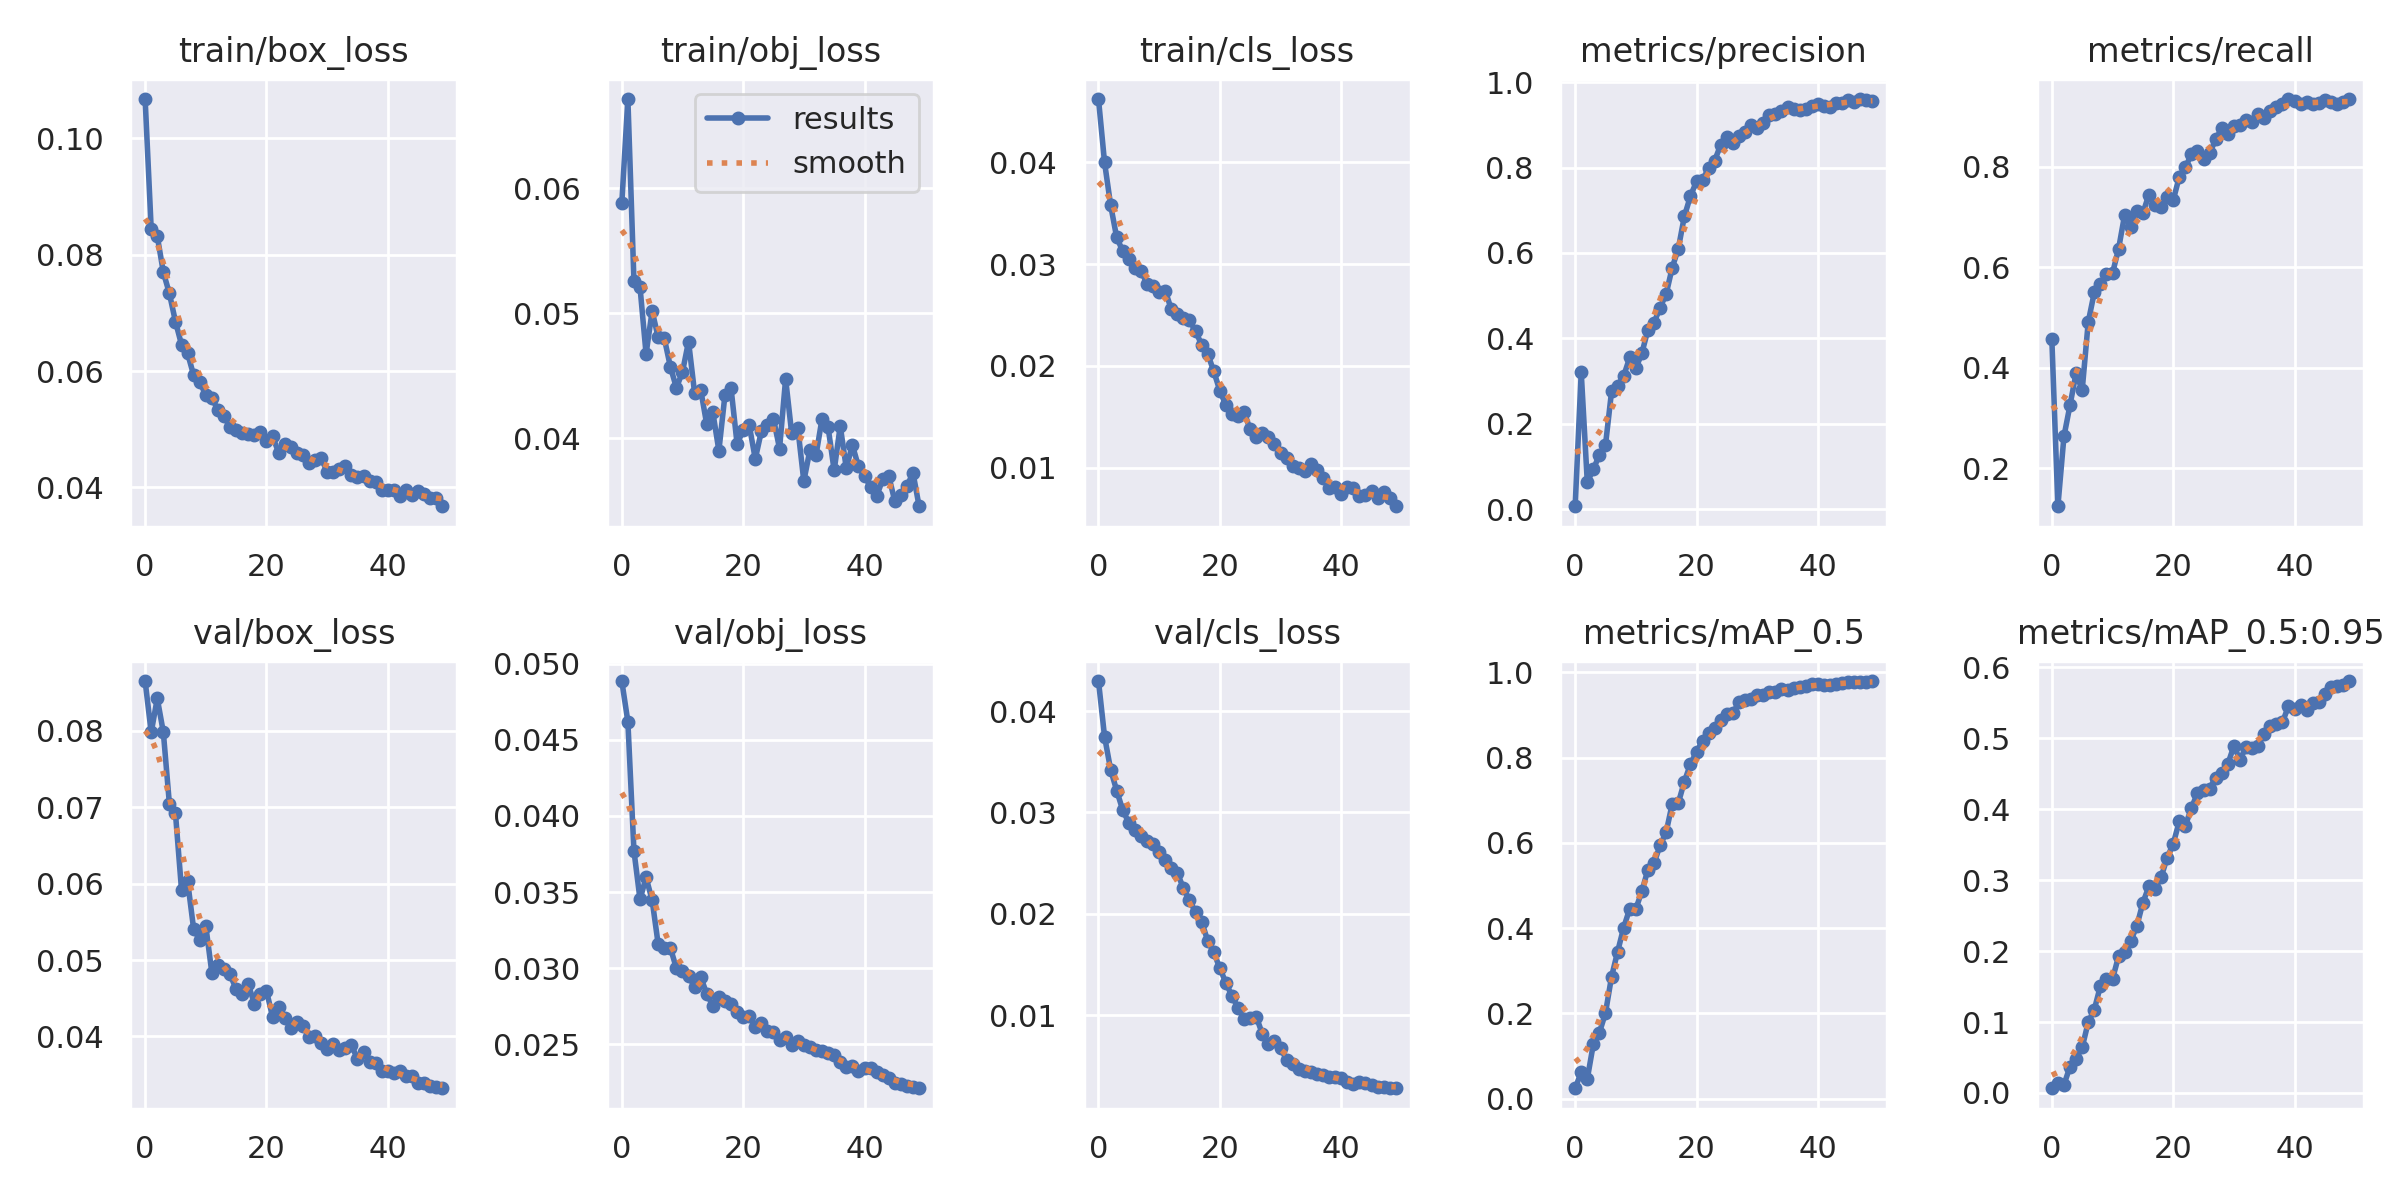

The table this chart was drawn from, first rows:
epoch, train/box_loss, train/obj_loss, train/cls_loss, metrics/precision, metrics/recall, metrics/mAP_0.5, metrics/mAP_0.5:0.95, val/box_loss, val/obj_loss, val/cls_loss, x/lr0, x/lr1, x/lr2
0, 0.1068, 0.05879, 0.04621, 0.007297, 0.4573, 0.02457, 0.00662, 0.08654, 0.04886, 0.04296, 0.07079, 0.003246, 0.003246
1, 0.08442, 0.06713, 0.03999, 0.3206, 0.1247, 0.06203, 0.01373, 0.07981, 0.04619, 0.03749, 0.04066, 0.006449, 0.006449
2, 0.08321, 0.05258, 0.0358, 0.06398, 0.2638, 0.04634, 0.01161, 0.08426, 0.03772, 0.03423, 0.0104, 0.00952, 0.00952
3, 0.077, 0.05209, 0.03262, 0.09382, 0.3259, 0.1284, 0.03719, 0.07984, 0.03453, 0.03216, 0.009406, 0.009406, 0.009406
4, 0.07334, 0.04675, 0.03129, 0.1279, 0.3898, 0.1552, 0.04833, 0.07045, 0.03596, 0.03023, 0.009406, 0.009406, 0.009406
5, 0.06851, 0.05017, 0.03055, 0.1506, 0.3552, 0.2012, 0.06419, 0.06921, 0.03447, 0.02899, 0.009208, 0.009208, 0.009208
6, 0.06453, 0.04806, 0.0296, 0.276, 0.4911, 0.2863, 0.09973, 0.05916, 0.03157, 0.02823, 0.00901, 0.00901, 0.00901
7, 0.06304, 0.04801, 0.02932, 0.2896, 0.5501, 0.3449, 0.1175, 0.06034, 0.03133, 0.02772, 0.008812, 0.008812, 0.008812
8, 0.05928, 0.04572, 0.0281, 0.3124, 0.5662, 0.4017, 0.1506, 0.05403, 0.03135, 0.0272, 0.008614, 0.008614, 0.008614
9, 0.05807, 0.04403, 0.02783, 0.3556, 0.5873, 0.4459, 0.1604, 0.05268, 0.02999, 0.02685, 0.008416, 0.008416, 0.008416
10, 0.05592, 0.0453, 0.02728, 0.3298, 0.5883, 0.445, 0.1605, 0.05446, 0.02985, 0.02612, 0.008218, 0.008218, 0.008218
11, 0.05533, 0.04773, 0.02741, 0.3659, 0.6365, 0.4872, 0.1928, 0.04831, 0.0295, 0.02526, 0.00802, 0.00802, 0.00802
12, 0.05336, 0.0436, 0.02557, 0.4206, 0.7042, 0.5377, 0.1989, 0.04936, 0.02877, 0.02456, 0.007822, 0.007822, 0.007822
13, 0.0522, 0.04388, 0.02513, 0.4368, 0.6802, 0.5532, 0.2143, 0.04883, 0.02942, 0.024, 0.007624, 0.007624, 0.007624
14, 0.05038, 0.0411, 0.02475, 0.4722, 0.711, 0.5941, 0.2349, 0.04814, 0.02832, 0.02255, 0.007426, 0.007426, 0.007426
15, 0.04989, 0.04208, 0.0245, 0.5041, 0.7076, 0.6254, 0.268, 0.04617, 0.02755, 0.02134, 0.007228, 0.007228, 0.007228
16, 0.04929, 0.039, 0.0234, 0.5657, 0.7442, 0.6919, 0.2912, 0.04557, 0.02809, 0.02015, 0.00703, 0.00703, 0.00703
17, 0.04922, 0.04345, 0.0221, 0.61, 0.7238, 0.6937, 0.2872, 0.04682, 0.02784, 0.01922, 0.006832, 0.006832, 0.006832
18, 0.04904, 0.04402, 0.02119, 0.6857, 0.7198, 0.7439, 0.3038, 0.04431, 0.02763, 0.01735, 0.006634, 0.006634, 0.006634
19, 0.04946, 0.03954, 0.01948, 0.733, 0.7403, 0.7851, 0.3315, 0.04556, 0.0271, 0.01622, 0.006436, 0.006436, 0.006436
20, 0.04801, 0.04063, 0.01757, 0.7674, 0.733, 0.8134, 0.351, 0.04596, 0.02679, 0.01464, 0.006238, 0.006238, 0.006238
21, 0.04879, 0.04104, 0.01616, 0.7714, 0.7796, 0.8397, 0.3827, 0.04258, 0.02689, 0.01321, 0.00604, 0.00604, 0.00604
22, 0.046, 0.03834, 0.01525, 0.7981, 0.7984, 0.858, 0.3764, 0.04389, 0.02617, 0.01189, 0.005842, 0.005842, 0.005842
23, 0.04745, 0.04056, 0.01508, 0.8163, 0.8245, 0.8705, 0.4018, 0.04238, 0.0264, 0.01074, 0.005644, 0.005644, 0.005644
24, 0.04695, 0.04103, 0.01547, 0.8536, 0.8302, 0.8885, 0.4224, 0.04114, 0.02586, 0.009621, 0.005446, 0.005446, 0.005446
25, 0.04584, 0.04154, 0.01378, 0.8704, 0.8154, 0.902, 0.4275, 0.04186, 0.0258, 0.009685, 0.005248, 0.005248, 0.005248
26, 0.04566, 0.03917, 0.01306, 0.8584, 0.8265, 0.9046, 0.4289, 0.04136, 0.02529, 0.009872, 0.00505, 0.00505, 0.00505
27, 0.04416, 0.04474, 0.01342, 0.8741, 0.8541, 0.9303, 0.4447, 0.03997, 0.02548, 0.008175, 0.004852, 0.004852, 0.004852
28, 0.04472, 0.04038, 0.01302, 0.8828, 0.8763, 0.9346, 0.4507, 0.04009, 0.02499, 0.007129, 0.004654, 0.004654, 0.004654
29, 0.04512, 0.04084, 0.01231, 0.9004, 0.8642, 0.9379, 0.4634, 0.03913, 0.02525, 0.007499, 0.004456, 0.004456, 0.004456
30, 0.04265, 0.03657, 0.0115, 0.8913, 0.8808, 0.946, 0.489, 0.03837, 0.02494, 0.006763, 0.004258, 0.004258, 0.004258
31, 0.04269, 0.03904, 0.01093, 0.9053, 0.8823, 0.948, 0.47, 0.03896, 0.02485, 0.00563, 0.00406, 0.00406, 0.00406
32, 0.04322, 0.03862, 0.01016, 0.9224, 0.8934, 0.9533, 0.487, 0.03816, 0.0246, 0.005195, 0.003862, 0.003862, 0.003862
33, 0.04364, 0.04155, 0.009994, 0.9255, 0.8893, 0.955, 0.4868, 0.03855, 0.02459, 0.004673, 0.003664, 0.003664, 0.003664
34, 0.04209, 0.04088, 0.009702, 0.9327, 0.9047, 0.961, 0.4893, 0.03886, 0.02441, 0.004502, 0.003466, 0.003466, 0.003466
35, 0.04171, 0.03741, 0.0104, 0.9416, 0.8971, 0.959, 0.5067, 0.03704, 0.02427, 0.004389, 0.003268, 0.003268, 0.003268
36, 0.0419, 0.04098, 0.009788, 0.9372, 0.9104, 0.9636, 0.5176, 0.03794, 0.02385, 0.004246, 0.00307, 0.00307, 0.00307
37, 0.04111, 0.0376, 0.008969, 0.9347, 0.9181, 0.9658, 0.5199, 0.03664, 0.02354, 0.004064, 0.002872, 0.002872, 0.002872
38, 0.04101, 0.03946, 0.007989, 0.9377, 0.9242, 0.9688, 0.5223, 0.03657, 0.02361, 0.00395, 0.002674, 0.002674, 0.002674
39, 0.03955, 0.03774, 0.008103, 0.9437, 0.9346, 0.9732, 0.5452, 0.03542, 0.02326, 0.003895, 0.002476, 0.002476, 0.002476
40, 0.0395, 0.03695, 0.007412, 0.9487, 0.9301, 0.9732, 0.5419, 0.03543, 0.02343, 0.003768, 0.002278, 0.002278, 0.002278
41, 0.0395, 0.03612, 0.008118, 0.9437, 0.9244, 0.9695, 0.5464, 0.03517, 0.02343, 0.003379, 0.00208, 0.00208, 0.00208
42, 0.03859, 0.03536, 0.007973, 0.9406, 0.9278, 0.9701, 0.5393, 0.03544, 0.02316, 0.003225, 0.001882, 0.001882, 0.001882
43, 0.0395, 0.0367, 0.007231, 0.9507, 0.9257, 0.973, 0.5501, 0.03478, 0.02297, 0.003375, 0.001684, 0.001684, 0.001684
44, 0.03868, 0.03696, 0.007319, 0.9518, 0.9266, 0.9759, 0.5509, 0.03476, 0.02282, 0.003326, 0.001486, 0.001486, 0.001486
45, 0.03934, 0.03495, 0.007707, 0.9591, 0.9323, 0.9768, 0.5628, 0.03392, 0.0225, 0.003081, 0.001288, 0.001288, 0.001288
46, 0.03886, 0.03542, 0.007031, 0.953, 0.9289, 0.9766, 0.5719, 0.03391, 0.02238, 0.002969, 0.00109, 0.00109, 0.00109
47, 0.03819, 0.0362, 0.007628, 0.9603, 0.9251, 0.9767, 0.5736, 0.0335, 0.0223, 0.002915, 0.000892, 0.000892, 0.000892
48, 0.03815, 0.0372, 0.006998, 0.9575, 0.9282, 0.9784, 0.5753, 0.03335, 0.02218, 0.002871, 0.000694, 0.000694, 0.000694
49, 0.03677, 0.03455, 0.006229, 0.9552, 0.9342, 0.9799, 0.5807, 0.03322, 0.02212, 0.002805, 0.000496, 0.000496, 0.000496
